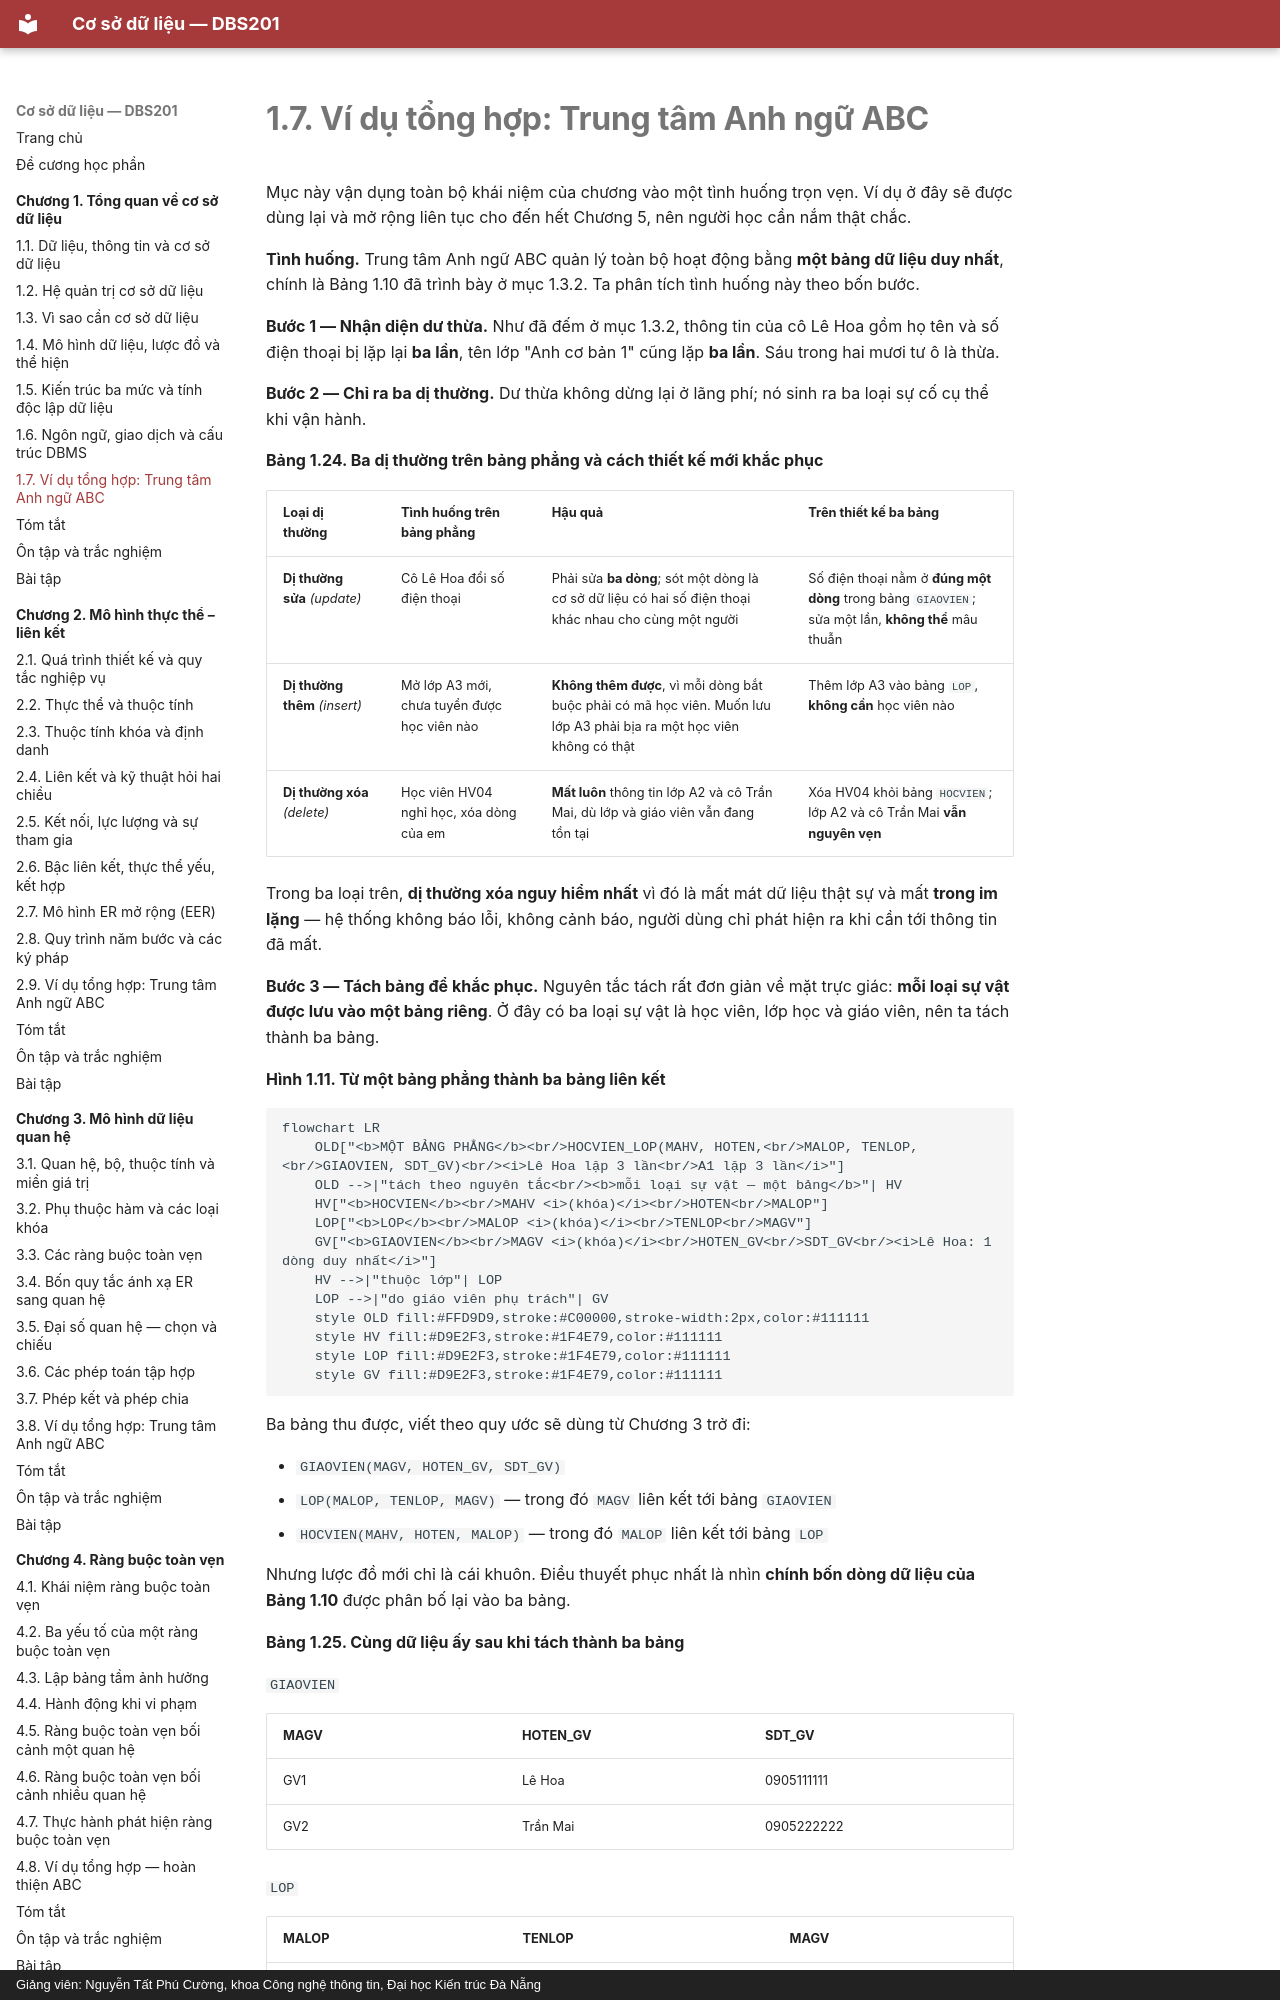

repository: CuongNguyenDAU/csdl-dbs201 · page: chuong-1/1-7-vi-du-tong-hop-trung-tam-anh-ngu-abc/index.html · generator: mkdocs · copyright: Giảng viên: Nguyễn Tất Phú Cường, khoa Công nghệ thông tin, Đại học Kiến trúc Đà Nẵng

# 1.7. Ví dụ tổng hợp: Trung tâm Anh ngữ ABC

Mục này vận dụng toàn bộ khái niệm của chương vào một tình huống trọn vẹn. Ví dụ ở đây sẽ được dùng lại và mở rộng liên tục cho đến hết Chương 5, nên người học cần nắm thật chắc.

**Tình huống.** Trung tâm Anh ngữ ABC quản lý toàn bộ hoạt động bằng **một bảng dữ liệu duy nhất**, chính là Bảng 1.10 đã trình bày ở mục 1.3.2. Ta phân tích tình huống này theo bốn bước.

**Bước 1 — Nhận diện dư thừa.** Như đã đếm ở mục 1.3.2, thông tin của cô Lê Hoa gồm họ tên và số điện thoại bị lặp lại **ba lần**, tên lớp "Anh cơ bản 1" cũng lặp **ba lần**. Sáu trong hai mươi tư ô là thừa.

**Bước 2 — Chỉ ra ba dị thường.** Dư thừa không dừng lại ở lãng phí; nó sinh ra ba loại sự cố cụ thể khi vận hành.

**Bảng 1.24. Ba dị thường trên bảng phẳng và cách thiết kế mới khắc phục**

| Loại dị thường | Tình huống trên bảng phẳng | Hậu quả | Trên thiết kế ba bảng |
|---|---|---|---|
| **Dị thường sửa** *(update)* | Cô Lê Hoa đổi số điện thoại | Phải sửa **ba dòng**; sót một dòng là cơ sở dữ liệu có hai số điện thoại khác nhau cho cùng một người | Số điện thoại nằm ở **đúng một dòng** trong bảng `GIAOVIEN`; sửa một lần, **không thể** mâu thuẫn |
| **Dị thường thêm** *(insert)* | Mở lớp A3 mới, chưa tuyển được học viên nào | **Không thêm được**, vì mỗi dòng bắt buộc phải có mã học viên. Muốn lưu lớp A3 phải bịa ra một học viên không có thật | Thêm lớp A3 vào bảng `LOP`, **không cần** học viên nào |
| **Dị thường xóa** *(delete)* | Học viên HV04 nghỉ học, xóa dòng của em | **Mất luôn** thông tin lớp A2 và cô Trần Mai, dù lớp và giáo viên vẫn đang tồn tại | Xóa HV04 khỏi bảng `HOCVIEN`; lớp A2 và cô Trần Mai **vẫn nguyên vẹn** |

Trong ba loại trên, **dị thường xóa nguy hiểm nhất** vì đó là mất mát dữ liệu thật sự và mất **trong im lặng** — hệ thống không báo lỗi, không cảnh báo, người dùng chỉ phát hiện ra khi cần tới thông tin đã mất.

**Bước 3 — Tách bảng để khắc phục.** Nguyên tắc tách rất đơn giản về mặt trực giác: **mỗi loại sự vật được lưu vào một bảng riêng**. Ở đây có ba loại sự vật là học viên, lớp học và giáo viên, nên ta tách thành ba bảng.

**Hình 1.11. Từ một bảng phẳng thành ba bảng liên kết**

```mermaid
flowchart LR
    OLD["<b>MỘT BẢNG PHẲNG</b><br/>HOCVIEN_LOP(MAHV, HOTEN,<br/>MALOP, TENLOP,<br/>GIAOVIEN, SDT_GV)<br/><i>Lê Hoa lặp 3 lần<br/>A1 lặp 3 lần</i>"]
    OLD -->|"tách theo nguyên tắc<br/><b>mỗi loại sự vật — một bảng</b>"| HV
    HV["<b>HOCVIEN</b><br/>MAHV <i>(khóa)</i><br/>HOTEN<br/>MALOP"]
    LOP["<b>LOP</b><br/>MALOP <i>(khóa)</i><br/>TENLOP<br/>MAGV"]
    GV["<b>GIAOVIEN</b><br/>MAGV <i>(khóa)</i><br/>HOTEN_GV<br/>SDT_GV<br/><i>Lê Hoa: 1 dòng duy nhất</i>"]
    HV -->|"thuộc lớp"| LOP
    LOP -->|"do giáo viên phụ trách"| GV
    style OLD fill:#FFD9D9,stroke:#C00000,stroke-width:2px,color:#111111
    style HV fill:#D9E2F3,stroke:#1F4E79,color:#111111
    style LOP fill:#D9E2F3,stroke:#1F4E79,color:#111111
    style GV fill:#D9E2F3,stroke:#1F4E79,color:#111111
```

Ba bảng thu được, viết theo quy ước sẽ dùng từ Chương 3 trở đi:

- `GIAOVIEN(MAGV, HOTEN_GV, SDT_GV)`
- `LOP(MALOP, TENLOP, MAGV)` — trong đó `MAGV` liên kết tới bảng `GIAOVIEN`
- `HOCVIEN(MAHV, HOTEN, MALOP)` — trong đó `MALOP` liên kết tới bảng `LOP`

Nhưng lược đồ mới chỉ là cái khuôn. Điều thuyết phục nhất là nhìn **chính bốn dòng dữ liệu của Bảng 1.10** được phân bố lại vào ba bảng.

**Bảng 1.25. Cùng dữ liệu ấy sau khi tách thành ba bảng**

`GIAOVIEN`

| MAGV | HOTEN_GV | SDT_GV |
|---|---|---|
| GV1 | Lê Hoa | 0905111111 |
| GV2 | Trần Mai | 0905222222 |

`LOP`

| MALOP | TENLOP | MAGV |
|---|---|---|
| A1 | Anh cơ bản 1 | GV1 |
| A2 | Anh giao tiếp | GV2 |

`HOCVIEN`
